Run: headless pygame with SDL's dummy video driver; simulated clock (each Clock.tick advances the game by its frame time, no real sleeping); random seed 0; keys injected as events and as key.get_pressed() state; no mouse input.
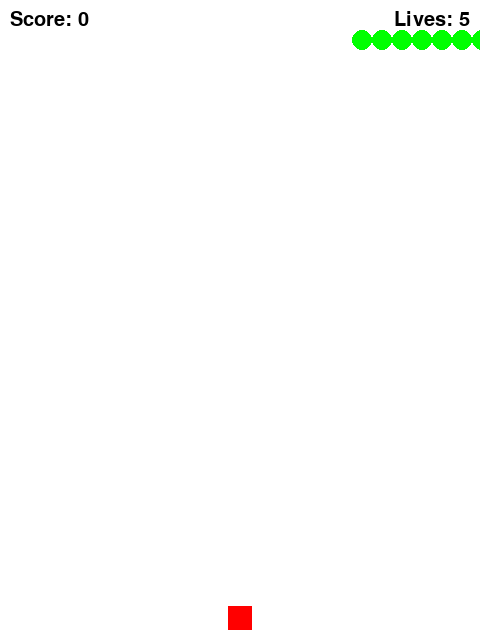
Frame 1 of 4 · flips 1–60 · no input
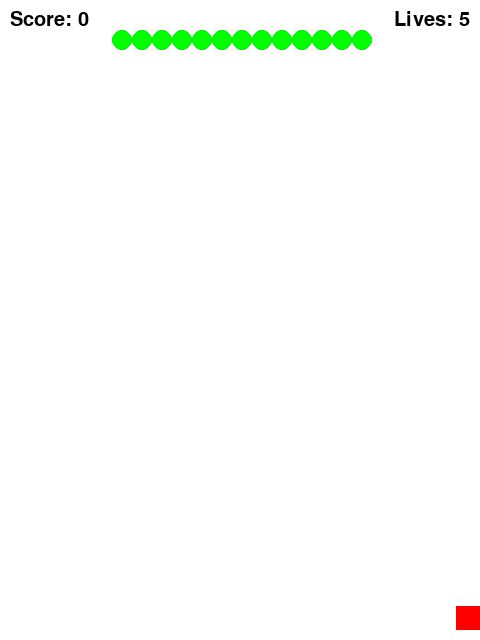
Frame 2 of 4 · flips 61–180 · tapped SPACE, RETURN · held RIGHT (→), D
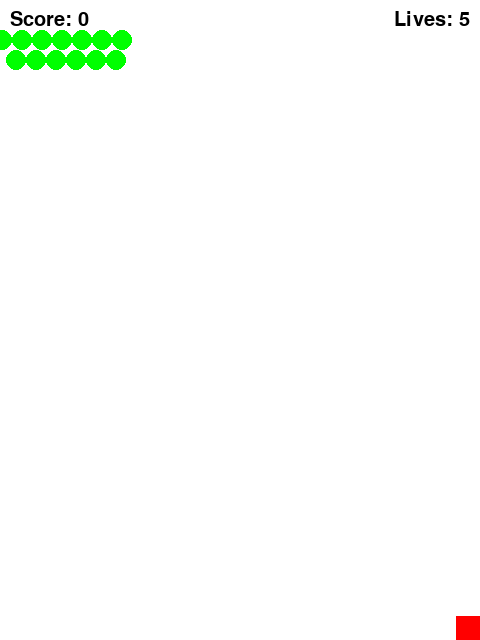
Frame 3 of 4 · flips 181–300 · held DOWN (↓), S
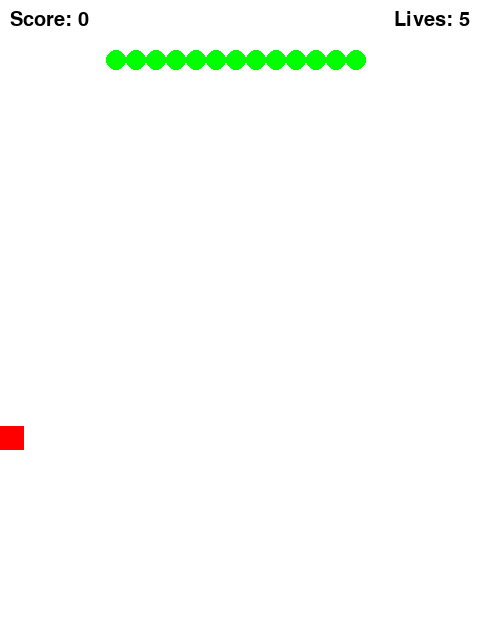
Frame 4 of 4 · flips 301–420 · held LEFT (←), A, UP (↑), W

The pygame program that drew these frames:

# Module imports
import time
import random
import pygame
from pygame import display as pydisplay, time as pytime, event as pyevent, font as pyfont, draw as pydraw, key as pykey
from pygame import *
from os import path

# Global constants

# Set window size and store a reference to it
WIDTH, HEIGHT = 480, 640
BOTTOM_FRAC = 2 / 3
WIN = pydisplay.set_mode((WIDTH, HEIGHT))

# Set the frames per second
FPS = 60

# Color constants
WHITE = (255, 255, 255)
BLACK = (0, 0, 0)
RED = (255, 0, 0)
GREEN = (0, 255, 0)
YELLOW = (255, 255, 0)

START = 0
NORMAL = 1
END = 2

UP = 1
DOWN = -1

# Initialize the font and set the title of the window
pyfont.init()
pydisplay.set_caption("Centipede")


class Player:
    ''' Class to represent the player bug shooter
    '''
    def __init__(self, x, y, size, vel):
        self.x = x
        self.y = y
        self.size = size
        self.vel = vel
        self.laserz = []
        self.cooldown_counter = 0

    def draw(self, window):
        pydraw.rect(window, RED, (self.x, self.y, self.size, self.size))

    def move(self, direction):
        newx = self.x + direction[0] * self.vel
        newy = self.y + direction[1] * self.vel
        self.x = newx if newx in range(WIDTH - self.size + 1) else 0 if newx < 0 else WIDTH - self.size
        self.y = newy if newy in range(int(HEIGHT * BOTTOM_FRAC), HEIGHT - self.size + 1) else int(HEIGHT * BOTTOM_FRAC) if newy < int(HEIGHT * BOTTOM_FRAC) else HEIGHT - self.size


class Centipede:
    ''' Class to represent a whole centipede
    '''
    def __init__(self, x, y, size, vel):
        self.x = x
        self.y = y
        self.size = size
        self.vel = vel
        self.ydir = 1
        self.state = START

    def draw(self, window):
        pydraw.circle(window, GREEN, (self.x, self.y), self.size, self.size)

    def move(self):
        newx = self.x - self.vel
        if self.state == START:
            self.x = newx
            if self.x in range(WIDTH + 1):
                self.state = NORMAL
        else:
            if newx in range(WIDTH + 1):
                self.x = newx
            else: 
                newy = self.y + 2 * self.size * self.ydir
                if newy not in range(int(HEIGHT * BOTTOM_FRAC) if self.state == END else 0, HEIGHT - self.size + 1):
                    self.ydir *= -1
                    newy = self.y + 2 * self.size * self.ydir
                self.y = newy
                self.vel *= -1
                if self.y > int(HEIGHT * BOTTOM_FRAC):
                    self.state = END


class Segment:
    ''' Class to represent a segment of a centipede
    '''
    def __init__(self, x, y, size, vel):
        self.x = x
        self.y = y
        self.size = size
        self.vel = vel
        self.ydir = 1
        self.state = START

    def draw(self, window):
        pydraw.circle(window, GREEN, (self.x, self.y), self.size, self.size)

    def move(self):
        newx = self.x - self.vel
        if self.state == START:
            self.x = newx
            if self.x in range(WIDTH + 1):
                self.state = NORMAL
        else:
            if newx in range(WIDTH + 1):
                self.x = newx
            else: 
                newy = self.y + 2 * self.size * self.ydir
                if newy not in range(int(HEIGHT * BOTTOM_FRAC) if self.state == END else 0, HEIGHT - self.size + 1):
                    self.ydir *= -1
                    newy = self.y + 2 * self.size * self.ydir
                self.y = newy
                self.vel *= -1
                if self.y > int(HEIGHT * BOTTOM_FRAC):
                    self.state = END


def main():
    ''' Run the main program loop
    '''
    # Top-level variables
    run = True
    score = 0
    lives = 5

    main_font = pyfont.SysFont("comicsans", 30)

    clock = pytime.Clock()

    psize = 24
    pvel = 5
    player = Player(WIDTH / 2 - psize / 2, HEIGHT - psize - 10, psize, pvel)

    centipedes = []
    clength = random.randint(10, 13)
    cvel = 2
    csize = 10

    label_height = 0

    # Localized function to redraw the base window and labels
    def redraw_window():
        WIN.fill(WHITE)

        score_label = main_font.render(f"Score: {score}", 1, BLACK)
        lives_label = main_font.render(f"Lives: {lives}", 1, BLACK)

        WIN.blit(score_label, (10, 10))
        WIN.blit(lives_label, (WIDTH - lives_label.get_width() - 10, 10))

        player.draw(WIN)

        for centipede in centipedes:
            centipede.draw(WIN)

        pydisplay.update()

        return score_label.get_height()


    while run:
        clock.tick(FPS)
        label_height = redraw_window()

        if len(centipedes) == 0:
            clength = random.randint(10, 13)
            for i in range(clength):
                centipede = Segment(WIDTH + i * csize * 2, csize + label_height + 10, csize, cvel)
                centipedes.append(centipede)
        
        for event in pyevent.get():
            if event.type == pygame.QUIT:
                run = False

        keys = pykey.get_pressed()
        # Move left
        if keys[pygame.K_LEFT]:
            player.move((-1, 0))
        # Move right
        if keys[pygame.K_RIGHT]:
            player.move((1, 0))
        # Move up
        if keys[pygame.K_UP]:
            player.move((0, -1))
        # Move down
        if keys[pygame.K_DOWN]:
            player.move((0, 1))

        for centipede in centipedes:
            centipede.move()


if __name__ == "__main__":
   main()
